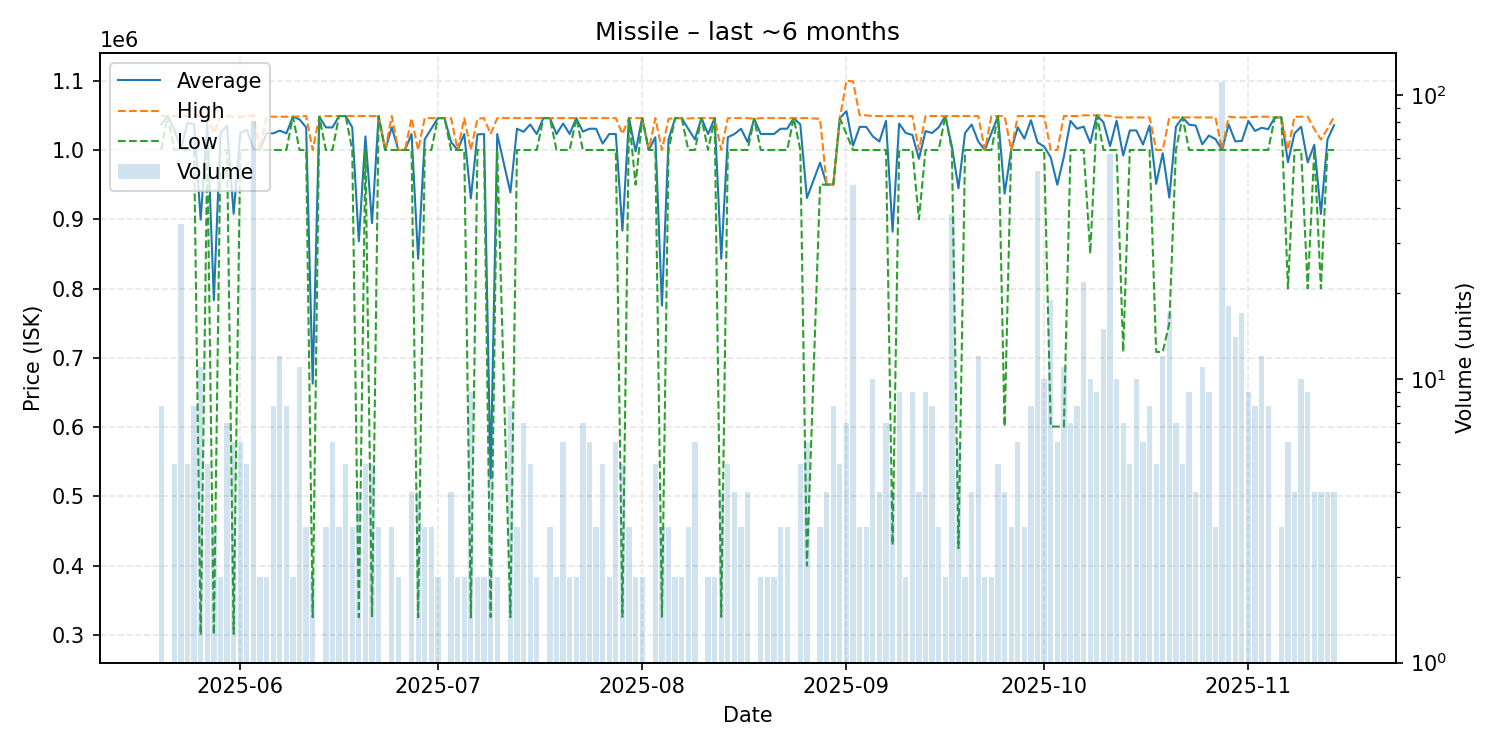

The data file committed next to this chart (first rows):
date, average, highest, lowest, order_count, volume
2025-05-20, 1036750, 1049000, 1000000, 8, 8
2025-05-21, 1049000, 1049000, 1049000, 1, 1
2025-05-22, 1029600, 1049000, 1000000, 5, 5
2025-05-23, 1001400, 1049000, 1000000, 3, 35
2025-05-24, 1039200, 1049000, 1000000, 5, 5
2025-05-25, 1036750, 1049000, 1000000, 8, 8
2025-05-26, 899364, 1049000, 300000, 11, 11
2025-05-27, 1039200, 1049000, 1000000, 5, 5
2025-05-28, 783167, 1024500, 300500, 3, 3
2025-05-29, 1024500, 1049000, 1000000, 2, 2
2025-05-30, 1035000, 1049000, 1000000, 7, 7
2025-05-31, 907883, 1048000, 301300, 6, 6
2025-06-01, 1024167, 1048000, 1000000, 6, 6
2025-06-02, 1029400, 1049000, 1000000, 5, 5
2025-06-03, 1001852, 1050000, 1000000, 4, 81
2025-06-04, 1000000, 1000000, 1000000, 2, 2
2025-06-05, 1024000, 1048000, 1000000, 2, 2
2025-06-06, 1024000, 1048000, 1000000, 8, 8
2025-06-07, 1028000, 1048000, 1000000, 10, 12
2025-06-08, 1024000, 1048000, 1000000, 8, 8
2025-06-09, 1048000, 1048000, 1048000, 2, 2
2025-06-10, 1044091, 1048500, 1000000, 8, 11
2025-06-11, 1032667, 1049000, 1000000, 3, 3
2025-06-12, 662750, 1000000, 325500, 2, 2
2025-06-13, 1048000, 1048000, 1048000, 1, 1
2025-06-14, 1032667, 1049000, 1000000, 3, 3
2025-06-15, 1032500, 1049000, 1000000, 6, 6
2025-06-16, 1049000, 1049000, 1049000, 3, 3
2025-06-17, 1049000, 1049000, 1049000, 5, 5
2025-06-18, 1032667, 1049000, 1000000, 3, 3
2025-06-19, 868125, 1049000, 325500, 4, 4
2025-06-20, 1019600, 1049000, 1000000, 5, 5
2025-06-21, 894500, 1049000, 325500, 5, 5
2025-06-22, 1049000, 1049000, 1049000, 3, 3
2025-06-23, 1000000, 1000000, 1000000, 1, 1
2025-06-24, 1032667, 1049000, 1000000, 3, 3
2025-06-25, 1000000, 1000000, 1000000, 1, 2
2025-06-26, 1000000, 1000000, 1000000, 1, 1
2025-06-27, 1023000, 1046000, 1000000, 4, 4
2025-06-28, 842850, 1000000, 325400, 4, 4
2025-06-29, 1015333, 1046000, 1000000, 3, 3
2025-06-30, 1030667, 1046000, 1000000, 3, 3
2025-07-01, 1046000, 1046000, 1046000, 2, 2
2025-07-02, 1046000, 1046000, 1046000, 1, 1
2025-07-03, 1011500, 1046000, 1000000, 4, 4
2025-07-04, 1000000, 1000000, 1000000, 2, 2
2025-07-05, 1023000, 1046000, 1000000, 2, 2
2025-07-06, 930122, 1000000, 325100, 5, 9
2025-07-07, 1022500, 1045000, 1000000, 2, 2
2025-07-08, 1023000, 1046000, 1000000, 2, 2
2025-07-09, 525886, 1022950, 325500, 4, 7
2025-07-10, 1023000, 1046000, 1000000, 2, 2
2025-07-12, 938688, 1046000, 325500, 7, 8
2025-07-13, 1030667, 1046000, 1000000, 3, 3
2025-07-14, 1026271, 1046000, 1000000, 7, 7
2025-07-15, 1036800, 1046000, 1000000, 5, 5
2025-07-16, 1023000, 1046000, 1000000, 2, 2
2025-07-17, 1046000, 1046000, 1046000, 1, 1
2025-07-18, 1046000, 1046000, 1046000, 3, 3
2025-07-19, 1023000, 1046000, 1000000, 2, 2
... 117 more rows
